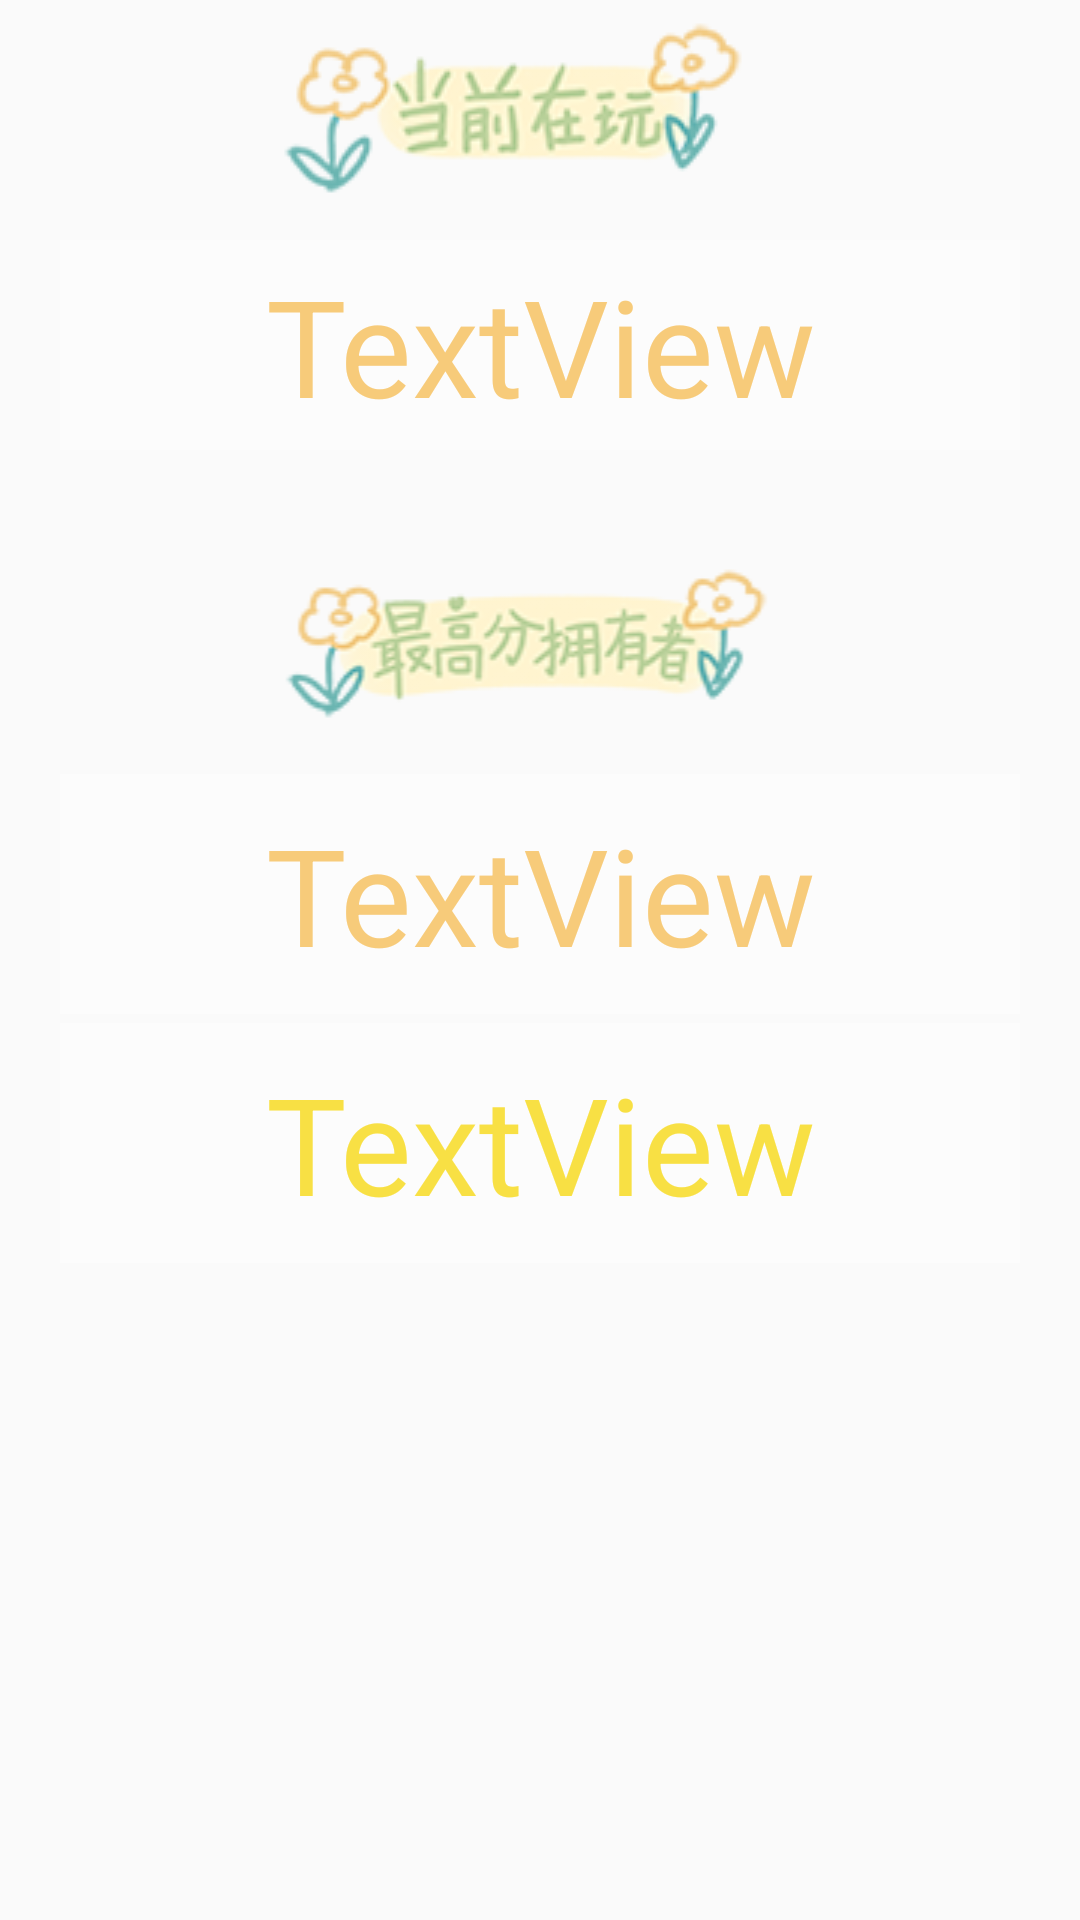

Write the Android layout XML for this screen, with the resource values it uses.
<!-- AndroidManifest.xml: application theme AppTheme -->
<!-- res/layout/menu_layout.xml -->
<?xml version="1.0" encoding="utf-8"?>
<LinearLayout xmlns:android="http://schemas.android.com/apk/res/android"
    xmlns:app="http://schemas.android.com/apk/res-auto"
    android:layout_width="wrap_content"
    android:layout_height="match_parent"
    android:orientation="vertical"
    android:gravity="center_horizontal"
    >

    <ImageView
        android:id="@+id/imageView_now"
        android:layout_width="wrap_content"
        android:layout_height="wrap_content"
        app:srcCompat="@drawable/nowplaying" />

    <TextView
        android:id="@+id/textUser"
        android:layout_width="match_parent"
        android:layout_height="70sp"
        android:layout_marginLeft="20sp"
        android:layout_marginRight="20sp"
        android:gravity="center"
        android:text="TextView"
        android:textColor="@color/text2"
        android:background="@color/listbg"
        android:textSize="45sp"/>

    <ImageView
        android:id="@+id/imageView_best"
        android:layout_width="match_parent"
        android:layout_height="wrap_content"
        app:srcCompat="@drawable/bestplayer"
        android:layout_marginTop="20sp"/>

    <TextView
        android:id="@+id/textBestPlayer_name"
        android:layout_width="match_parent"
        android:layout_height="80sp"
        android:layout_marginLeft="20sp"
        android:layout_marginTop="3sp"
        android:layout_marginRight="20sp"
        android:gravity="center"
        android:text="TextView"
        android:textColor="@color/text2"
        android:textSize="45sp"
        android:background="@color/listbg"/>

    <TextView
        android:id="@+id/textBestPlayer"
        android:layout_width="match_parent"
        android:layout_height="80sp"
        android:layout_marginLeft="20sp"
        android:layout_marginRight="20sp"
        android:layout_marginTop="3sp"
        android:gravity="center"
        android:text="TextView"
        android:textColor="@color/text"
        android:textSize="45sp"
        android:background="@color/listbg"/>


</LinearLayout>
<!-- resources referenced by this layout -->
<resources>
  <color name="listbg">#8BFFFFFF</color>
  <color name="text">#F8E044</color>
  <color name="text2">#F7CB7A</color>
  <!-- drawable bestplayer: png bitmap (drawable, 12746 bytes) -->
  <!-- drawable nowplaying: png bitmap (drawable, 13788 bytes) -->
  <style name="AppTheme" parent="Theme.AppCompat.Light.NoActionBar">
          
          <item name="colorPrimary">@color/colorPrimary</item>
          <item name="colorPrimaryDark">@color/colorPrimaryDark</item>
          <item name="colorAccent">@color/colorAccent</item>
      </style>
  <color name="colorPrimary">#008577</color>
  <color name="colorPrimaryDark">#00574B</color>
  <color name="colorAccent">#F0518B</color>
</resources>
